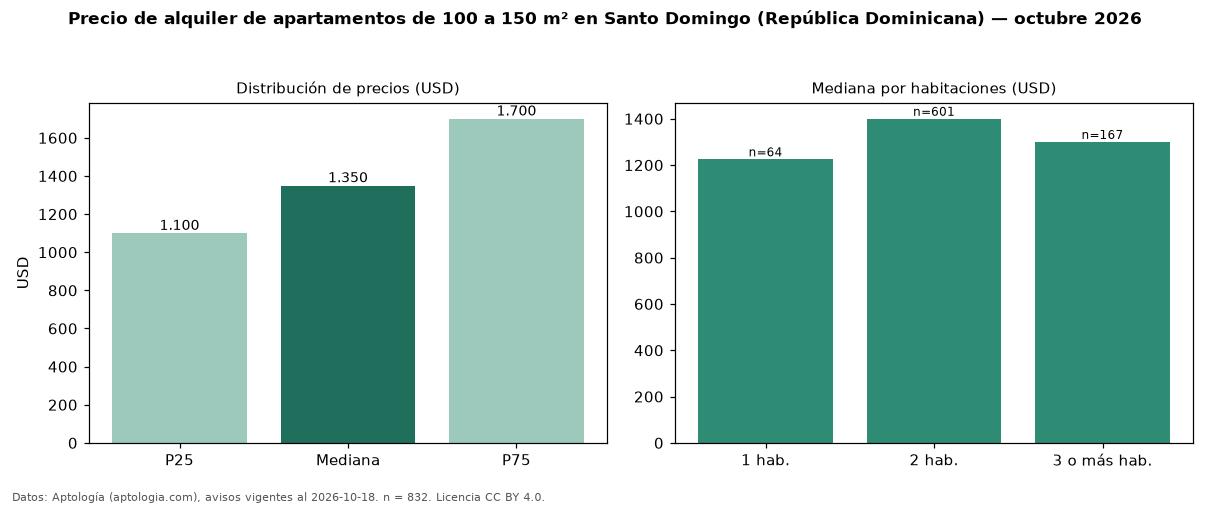

Source data for this figure (header and first rows):
seccion, metrica, valor, moneda, n
filtro, area4, de 100 a 150 m², , 832
precio, p25, 1100, USD, 832
precio, mediana, 1350, USD, 832
precio, p75, 1700, USD, 832
precio, minimo, 600.0, USD, 832
precio, maximo, 5000, USD, 832
m2, mediana_precio_m2, 11.27, USD, 824
m2, area_mediana_m2, 121.0, m2, 824
banos, mediana_banos, 2.0, , 
parqueadero, pct_con_parqueadero, 100.0, %, 180
habitaciones, 1, 1225, USD, 64
habitaciones, 2, 1400, USD, 601
habitaciones, 3+, 1300, USD, 167
fuente, fecha_datos, 2026-10-18, , 
fuente, atribucion, https://www.aptologia.com/do/alquiler/sa…, , 
fuente, licencia, CC BY 4.0, , 
